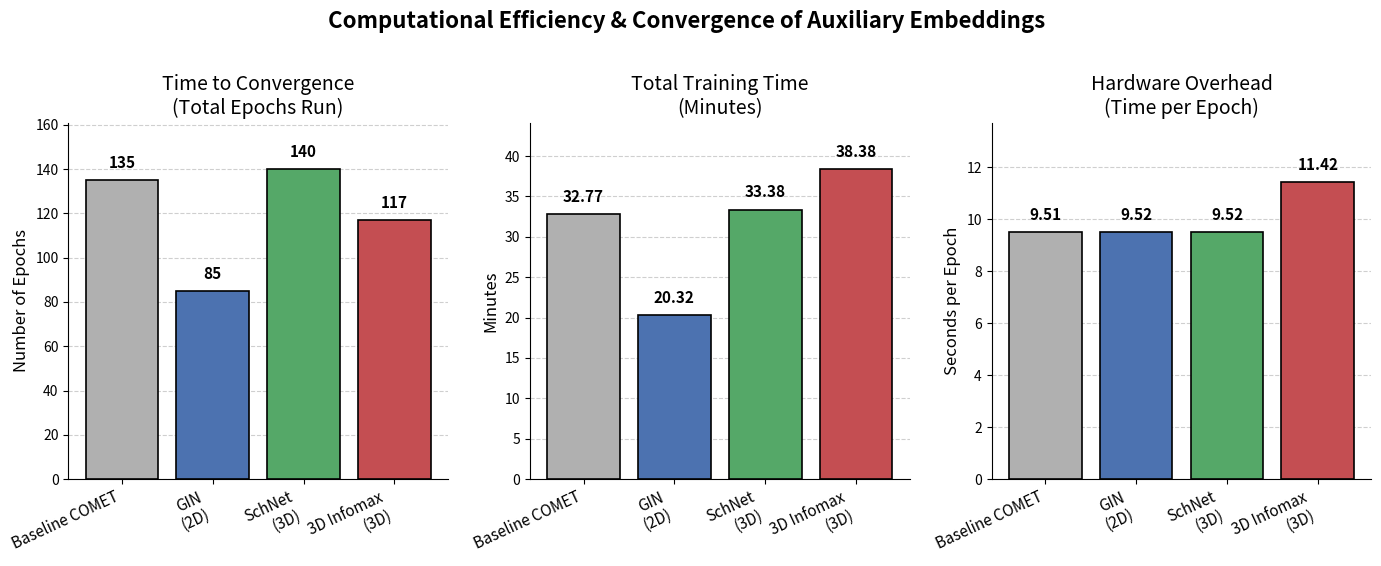

Write the Python code that produced this figure.
import matplotlib.pyplot as plt
import numpy as np

# --- 1. The Data ---
models = ['Baseline COMET', 'GIN\n(2D)', 'SchNet\n(3D)', '3D Infomax\n(3D)']
epochs = [135, 85, 140, 117]
total_time = [32.77, 20.32, 33.38, 38.38]
time_per_epoch = [9.51, 9.52, 9.52, 11.42]

# --- 2. Styling (Publication Ready) ---
# Soft, professional color palette (Grey for baseline, Blue/Green/Red for experiments)
colors = ['#B0B0B0', '#4C72B0', '#55A868', '#C44E52']

fig, axes = plt.subplots(1, 3, figsize=(14, 5.5))
fig.suptitle('Computational Efficiency & Convergence of Auxiliary Embeddings', 
             fontsize=16, fontweight='bold', y=1.02)

# Helper function to auto-label the top of the bars
def add_value_labels(ax, values, format_str="%.2f"):
    for i, v in enumerate(values):
        label = format_str % v if isinstance(v, float) else str(v)
        ax.text(i, v + (max(values) * 0.03), label, ha='center', va='bottom', fontsize=11, fontweight='bold')

# --- Panel A: Epochs Run ---
axes[0].bar(models, epochs, color=colors, edgecolor='black', linewidth=1.2)
axes[0].set_title('Time to Convergence\n(Total Epochs Run)', fontsize=14)
axes[0].set_ylabel('Number of Epochs', fontsize=12)
axes[0].set_ylim(0, max(epochs) * 1.15)
add_value_labels(axes[0], epochs, "%d")

# --- Panel B: Total Time ---
axes[1].bar(models, total_time, color=colors, edgecolor='black', linewidth=1.2)
axes[1].set_title('Total Training Time\n(Minutes)', fontsize=14)
axes[1].set_ylabel('Minutes', fontsize=12)
axes[1].set_ylim(0, max(total_time) * 1.15)
add_value_labels(axes[1], total_time, "%.2f")

# --- Panel C: Time per Epoch ---
axes[2].bar(models, time_per_epoch, color=colors, edgecolor='black', linewidth=1.2)
axes[2].set_title('Hardware Overhead\n(Time per Epoch)', fontsize=14)
axes[2].set_ylabel('Seconds per Epoch', fontsize=12)
axes[2].set_ylim(0, max(time_per_epoch) * 1.2)
add_value_labels(axes[2], time_per_epoch, "%.2f")

# --- 3. Clean up the aesthetics ---
for ax in axes:
    # Rotate x-axis labels slightly for readability
    ax.set_xticks(range(len(models)))
    ax.set_xticklabels(models, rotation=25, ha='right', fontsize=11)
    
    # Add a subtle grid behind the bars
    ax.grid(axis='y', linestyle='--', alpha=0.6, zorder=0)
    for bar in ax.patches:
        bar.set_zorder(3) # Ensure bars render in front of the grid
        
    # Remove top and right borders (standard for scientific papers)
    ax.spines['top'].set_visible(False)
    ax.spines['right'].set_visible(False)

plt.tight_layout()

# Save at 300 DPI (High Resolution for Papers/Presentations)
save_path = 'training_efficiency_3panel.png'
plt.savefig(save_path, dpi=300, bbox_inches='tight')
print(f"✅ Publication-ready figure saved successfully to: {save_path}")
